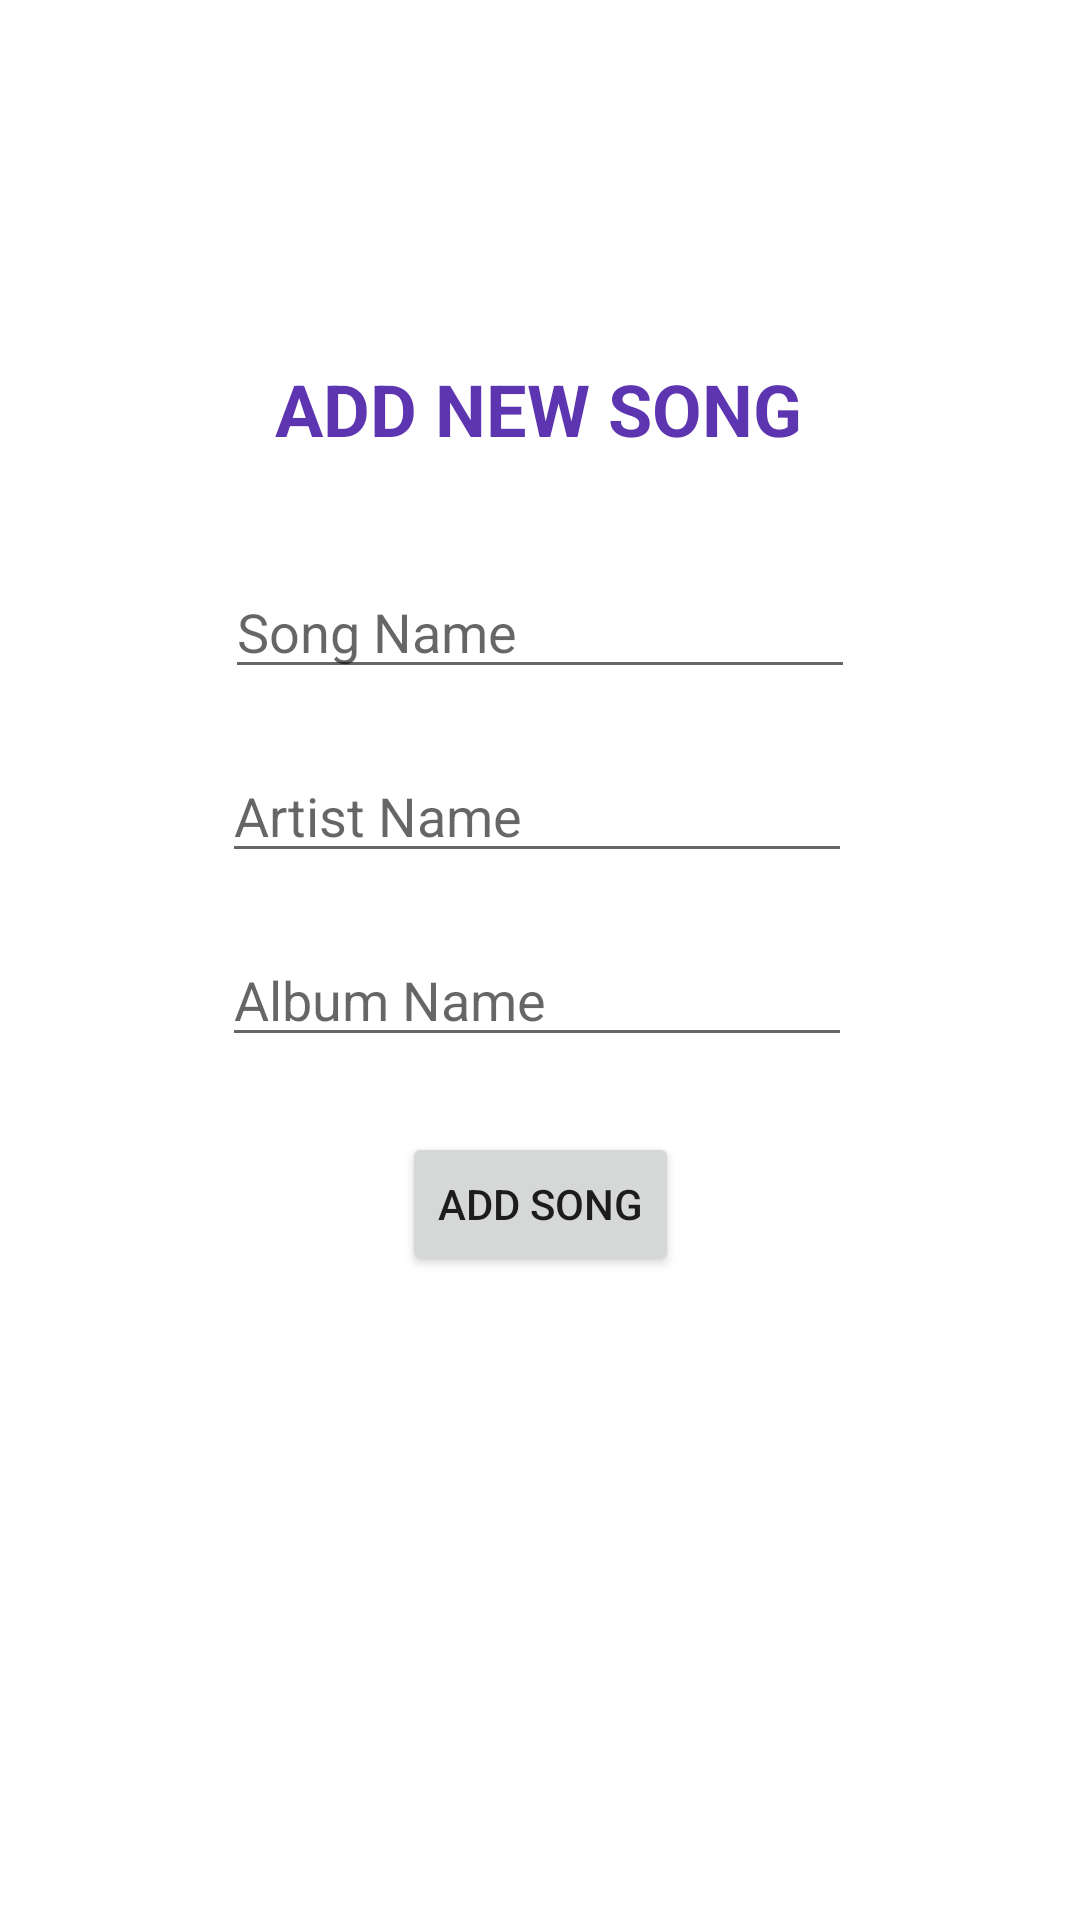

Here is an Android app screen rendered from its layout file. Give the layout XML and the strings, colors and styles it references.
<!-- AndroidManifest.xml: application theme Theme.CC17UIElementsPart2 -->
<!-- res/layout/activity_add_new_song.xml -->
<?xml version="1.0" encoding="utf-8"?>
<androidx.constraintlayout.widget.ConstraintLayout xmlns:android="http://schemas.android.com/apk/res/android"
    xmlns:app="http://schemas.android.com/apk/res-auto"
    xmlns:tools="http://schemas.android.com/tools"
    android:id="@+id/viewView"
    android:layout_width="match_parent"
    android:layout_height="match_parent"
    tools:context=".AddNewSong">

    <TextView
        android:id="@+id/textView3"
        android:layout_width="wrap_content"
        android:layout_height="wrap_content"
        android:layout_marginTop="120dp"
        android:text="ADD NEW SONG"
        android:textColor="#5E35B1"
        android:textSize="24sp"
        android:textStyle="bold"
        app:layout_constraintEnd_toEndOf="parent"
        app:layout_constraintHorizontal_bias="0.497"
        app:layout_constraintStart_toStartOf="parent"
        app:layout_constraintTop_toTopOf="parent" />

    <EditText
        android:id="@+id/songTitleET"
        android:layout_width="wrap_content"
        android:layout_height="wrap_content"
        android:layout_marginTop="36dp"
        android:ems="10"
        android:hint="Song Name"
        android:inputType="textPersonName"
        app:layout_constraintEnd_toEndOf="parent"
        app:layout_constraintStart_toStartOf="parent"
        app:layout_constraintTop_toBottomOf="@+id/textView3" />

    <EditText
        android:id="@+id/songArtistET"
        android:layout_width="wrap_content"
        android:layout_height="wrap_content"
        android:layout_marginTop="20dp"
        android:ems="10"
        android:hint="Artist Name"
        android:inputType="textPersonName"
        app:layout_constraintEnd_toEndOf="parent"
        app:layout_constraintHorizontal_bias="0.494"
        app:layout_constraintStart_toStartOf="parent"
        app:layout_constraintTop_toBottomOf="@+id/songTitleET" />

    <EditText
        android:id="@+id/songAlbumET"
        android:layout_width="wrap_content"
        android:layout_height="wrap_content"
        android:layout_marginTop="20dp"
        android:ems="10"
        android:hint="Album Name"
        android:inputType="textPersonName"
        app:layout_constraintEnd_toEndOf="parent"
        app:layout_constraintHorizontal_bias="0.494"
        app:layout_constraintStart_toStartOf="parent"
        app:layout_constraintTop_toBottomOf="@+id/songArtistET" />

    <Button
        android:id="@+id/addSongBtn"
        android:layout_width="wrap_content"
        android:layout_height="wrap_content"
        android:layout_marginTop="8dp"
        android:elevation="1pt"
        android:text="Add Song"
        app:layout_constraintBottom_toBottomOf="parent"
        app:layout_constraintEnd_toEndOf="parent"
        app:layout_constraintStart_toStartOf="parent"
        app:layout_constraintTop_toBottomOf="@+id/songAlbumET"
        app:layout_constraintVertical_bias="0.074" />
</androidx.constraintlayout.widget.ConstraintLayout>
<!-- resources referenced by this layout -->
<resources>
  <style name="Theme.CC17UIElementsPart2" parent="Theme.MaterialComponents.DayNight.DarkActionBar">
          
          <item name="colorPrimary">@color/purple_500</item>
          <item name="colorPrimaryVariant">@color/purple_700</item>
          <item name="colorOnPrimary">@color/white</item>
          
          <item name="colorSecondary">@color/teal_200</item>
          <item name="colorSecondaryVariant">@color/teal_700</item>
          <item name="colorOnSecondary">@color/black</item>
          
          <item name="android:statusBarColor" tools:targetApi="l">?attr/colorPrimaryVariant</item>
          
      </style>
  <!-- not gathered from this repository: default colours our renderer supplied (Android Studio template values) -->
  <color name="purple_500">#FF6200EE</color>
  <color name="purple_700">#FF3700B3</color>
  <color name="teal_200">#FF03DAC5</color>
  <color name="teal_700">#FF018786</color>
  <color name="black">#FF000000</color>
  <color name="white">#FFFFFFFF</color>
</resources>
